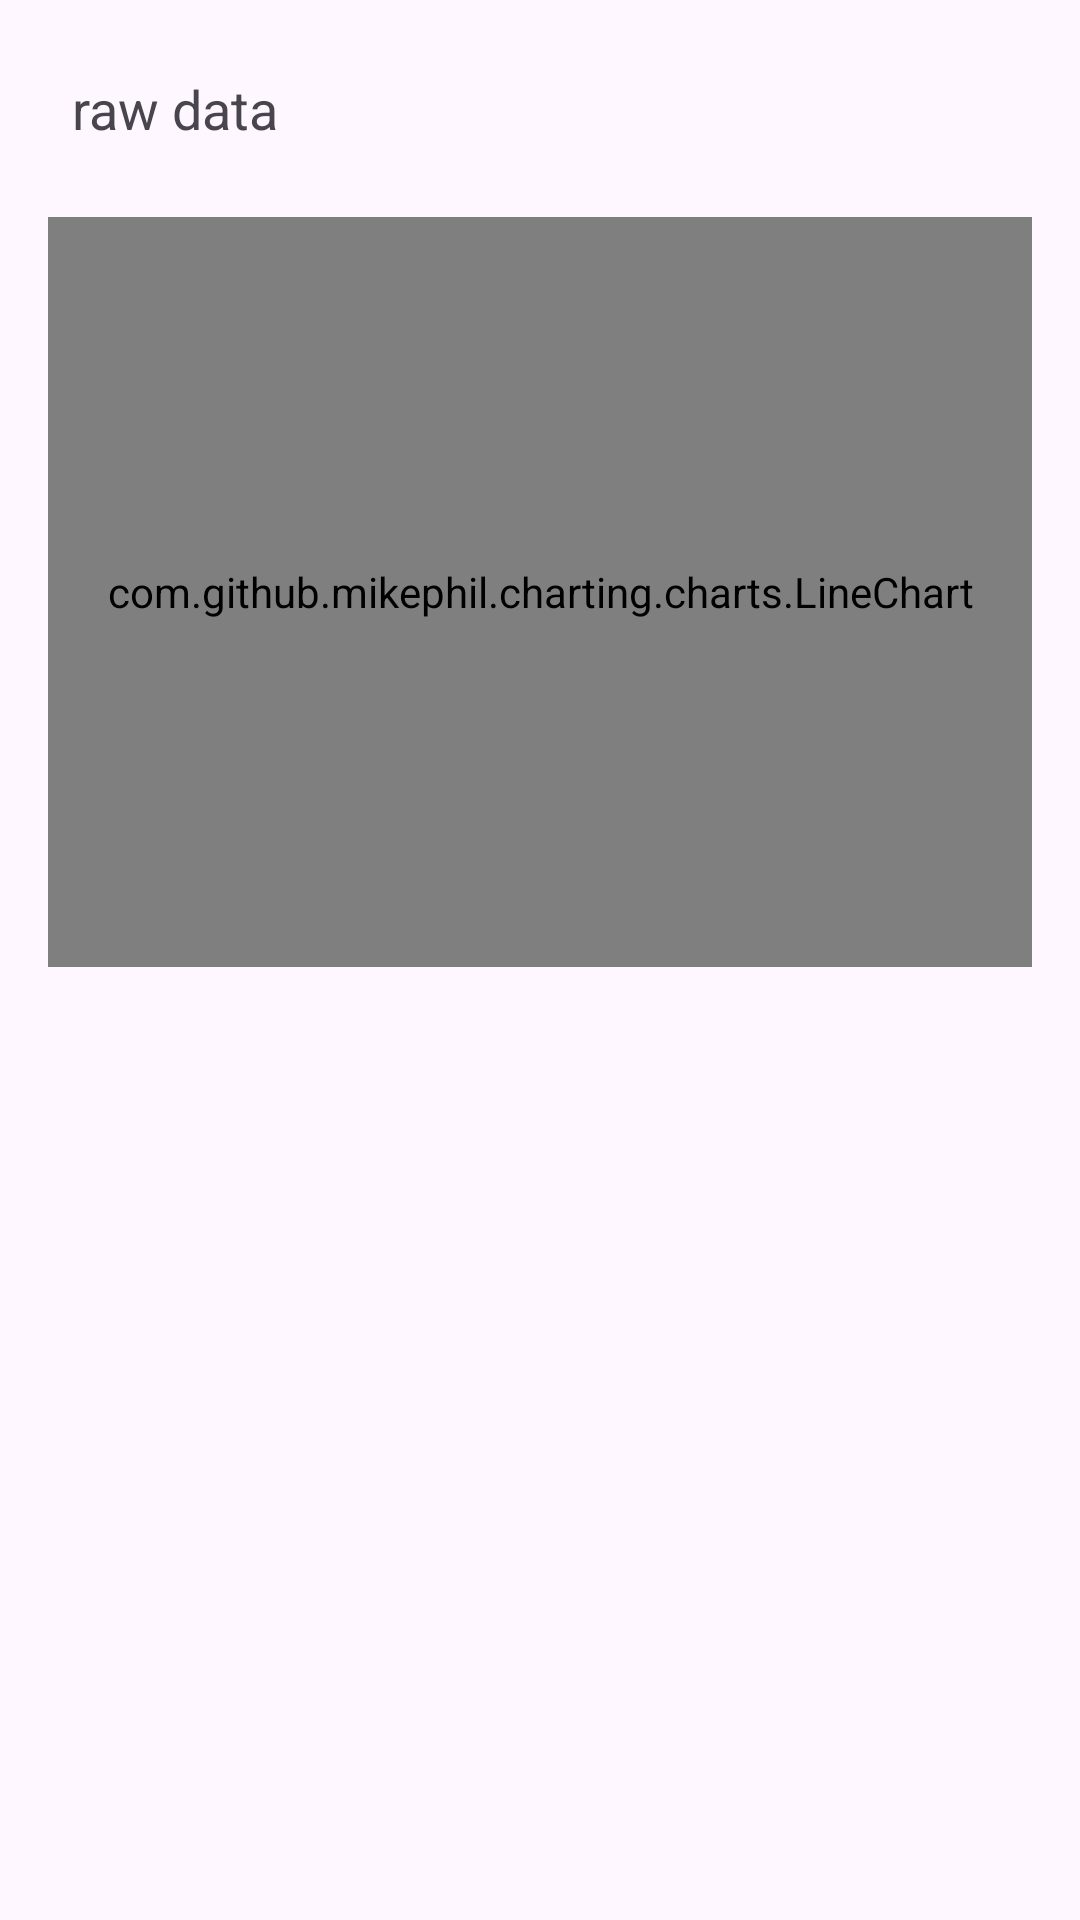

Produce the Android XML layout that renders to this screen, including the resource entries it uses.
<!-- AndroidManifest.xml: application theme Theme.MindAlert -->
<!-- res/layout/fragment_tab_raw.xml -->
<LinearLayout xmlns:android="http://schemas.android.com/apk/res/android"
    android:layout_width="match_parent"
    android:layout_height="match_parent"
    android:orientation="vertical"
    android:padding="16dp">

    <TextView
        android:id="@+id/tv_table_raw"
        android:layout_width="match_parent"
        android:layout_height="wrap_content"
        android:text="raw data"
        android:textSize="18sp"
        android:padding="8dp"/>

    <com.github.mikephil.charting.charts.LineChart
        android:id="@+id/lineChart_raw"
        android:layout_width="match_parent"
        android:layout_height="250dp"
        android:layout_marginTop="16dp"/>



</LinearLayout>
<!-- resources referenced by this layout -->
<resources>
  <style name="Theme.MindAlert" parent="Base.Theme.MindAlert" />
  <style name="Base.Theme.MindAlert" parent="Theme.Material3.DayNight.NoActionBar">
          
          
      </style>
</resources>
